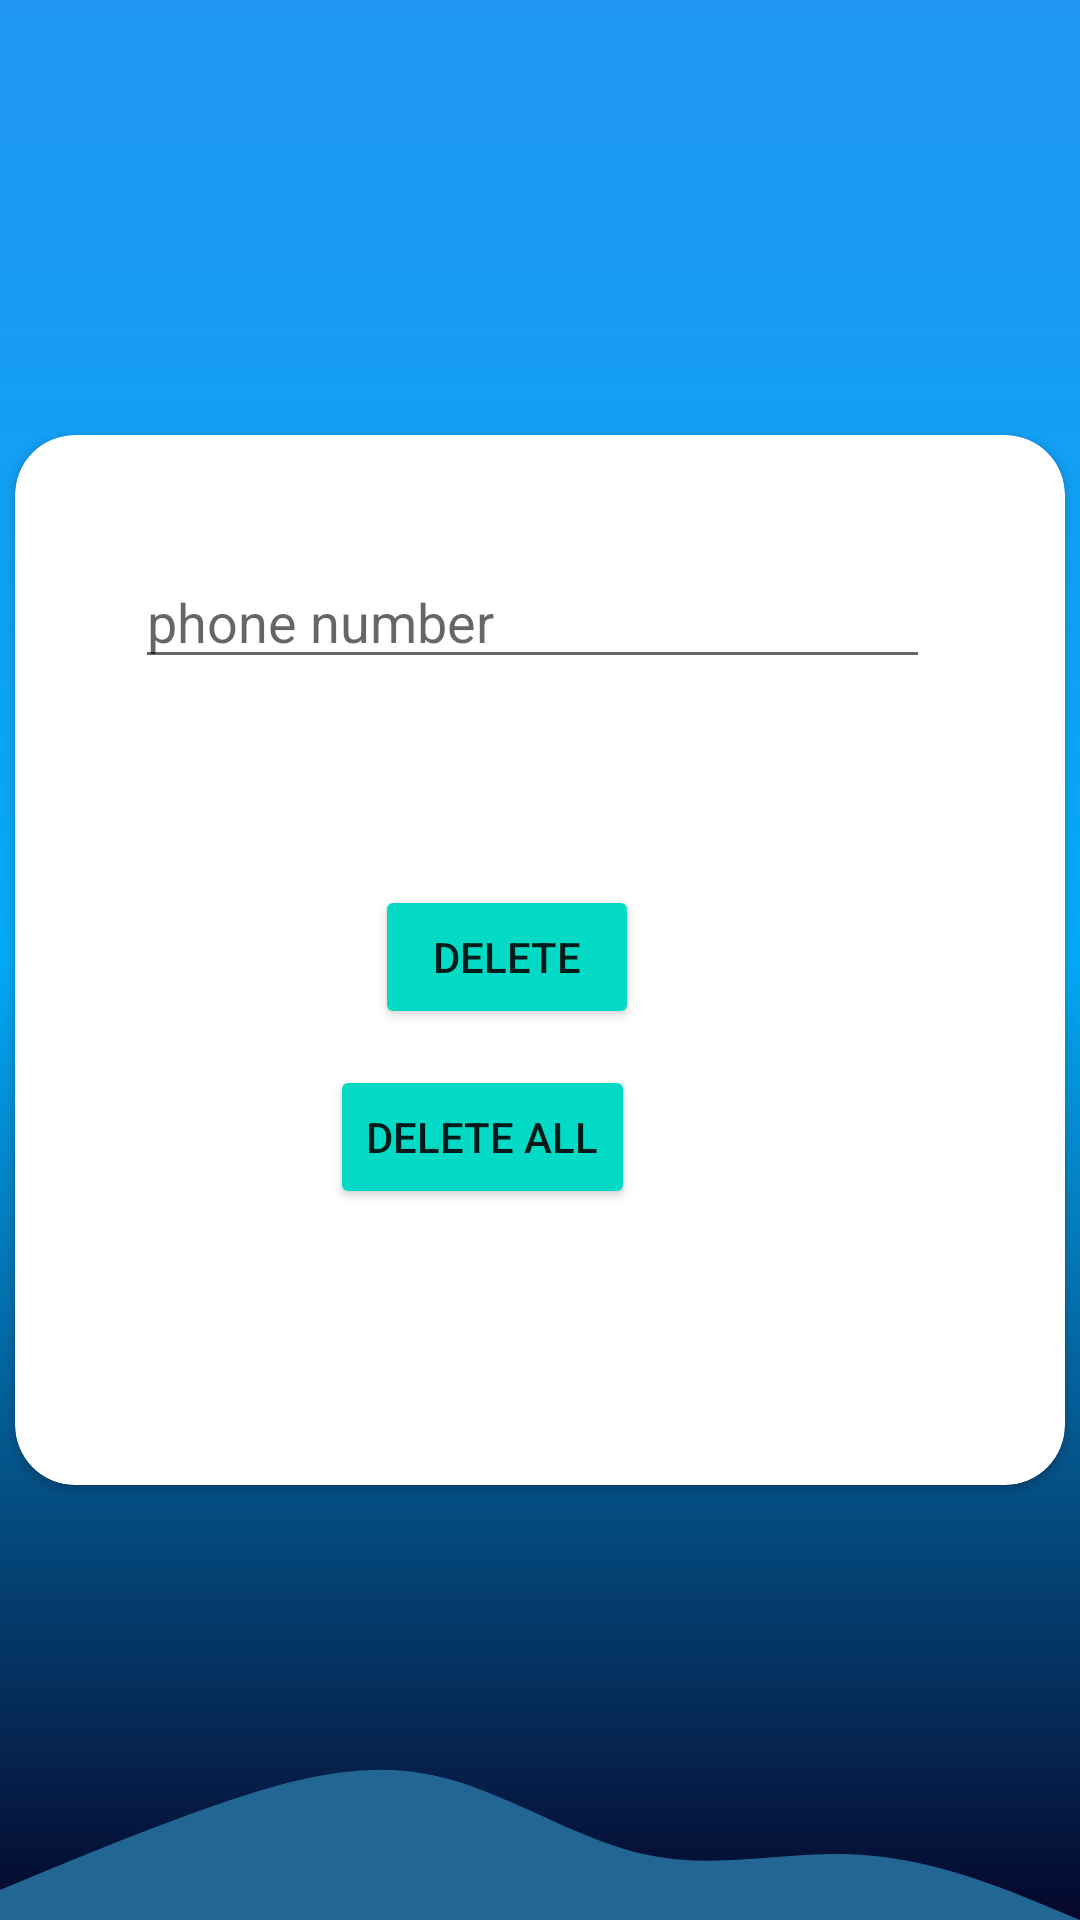

The Android layout XML behind this screen, and the referenced resources:
<!-- AndroidManifest.xml: application theme Theme.19012011053_Assignment -->
<!-- res/layout/activity_delete.xml -->
<?xml version="1.0" encoding="utf-8"?>
<androidx.constraintlayout.widget.ConstraintLayout xmlns:android="http://schemas.android.com/apk/res/android"
    xmlns:app="http://schemas.android.com/apk/res-auto"
    xmlns:tools="http://schemas.android.com/tools"
    android:layout_width="match_parent"
    android:layout_height="match_parent"
    android:background="@drawable/bg"
    tools:context=".delete">

    <androidx.cardview.widget.CardView
        android:layout_width="350dp"
        android:layout_height="350dp"
        app:cardCornerRadius="20dp"
        app:layout_constraintBottom_toBottomOf="parent"
        app:layout_constraintEnd_toEndOf="parent"
        app:layout_constraintStart_toStartOf="parent"
        app:layout_constraintTop_toTopOf="parent">


        <EditText
            android:id="@+id/number"
            android:layout_width="265dp"
            android:layout_height="wrap_content"
            android:layout_marginLeft="40dp"
            android:layout_marginTop="40dp"
            android:drawableEnd="@drawable/ic_baseline_local_phone_24"
            android:ems="10"
            android:hint="phone number"
            android:inputType="phone" />

        <Button
            android:id="@+id/delete"
            android:layout_width="wrap_content"
            android:layout_height="wrap_content"
            android:layout_marginLeft="120dp"
            android:layout_marginTop="150dp"
            android:backgroundTint="@color/teal_200"
            android:text="delete" />
        <Button
            android:id="@+id/deleteall"
            android:layout_width="wrap_content"
            android:layout_height="wrap_content"
            android:layout_marginLeft="105dp"
            android:layout_marginTop="210dp"
            android:backgroundTint="@color/teal_200"
            android:text="Delete All" />
    </androidx.cardview.widget.CardView>
    <ImageView
        android:layout_width="match_parent"
        android:layout_height="100dp"
        android:background="@drawable/wave"
        app:layout_constraintBottom_toBottomOf="parent"
        app:layout_constraintEnd_toEndOf="parent"
        app:layout_constraintHorizontal_bias="0.0"
        app:layout_constraintStart_toStartOf="parent" />
</androidx.constraintlayout.widget.ConstraintLayout>
<!-- resources referenced by this layout -->
<resources>
  <!-- drawable bg (drawable) -->
  <?xml version="1.0" encoding="utf-8"?>
  <shape xmlns:android="http://schemas.android.com/apk/res/android">
      <gradient android:startColor="#05072B"
          android:type="linear"
          android:endColor="#2196F3"
          android:centerColor="#03A9F4"
          android:angle="90">
          ></gradient>
  </shape>
  <!-- drawable wave (drawable) -->
  <vector xmlns:android="http://schemas.android.com/apk/res/android"
      android:width="1440dp"
      android:height="320dp"
      android:viewportWidth="1440"
      android:viewportHeight="320">
      <path
          android:pathData="M0,288L48,272C96,256 192,224 288,197.3C384,171 480,149 576,165.3C672,181 768,235 864,250.7C960,267 1056,245 1152,250.7C1248,256 1344,288 1392,304L1440,320L1440,320L1392,320C1344,320 1248,320 1152,320C1056,320 960,320 864,320C768,320 672,320 576,320C480,320 384,320 288,320C192,320 96,320 48,320L0,320Z"
          android:fillColor="#226693"/>
  </vector>
  <style name="Theme.19012011053_Assignment" parent="Theme.MaterialComponents.DayNight.DarkActionBar">
          
          <item name="colorPrimary">@color/purple_500</item>
          <item name="colorPrimaryVariant">@color/purple_700</item>
          <item name="colorOnPrimary">@color/white</item>
          
          <item name="colorSecondary">@color/teal_200</item>
          <item name="colorSecondaryVariant">@color/teal_700</item>
          <item name="colorOnSecondary">@color/black</item>
          
          <item name="android:statusBarColor" tools:targetApi="l">?attr/colorPrimaryVariant</item>
          
      </style>
  <!-- not gathered from this repository: default colours our renderer supplied (Android Studio template values) -->
  <color name="purple_500">#FF6200EE</color>
  <color name="purple_700">#FF3700B3</color>
  <color name="teal_200">#FF03DAC5</color>
  <color name="teal_700">#FF018786</color>
  <color name="black">#FF000000</color>
  <color name="white">#FFFFFFFF</color>
</resources>
